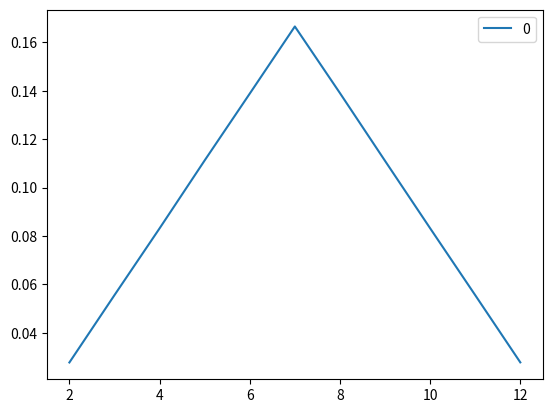

Python code for this plot:
import pandas as pd
import matplotlib.pyplot as plt
import random

def dice(num):
    total = 0
    for i in range(num):
        total += random.randint(1,6)
    return total

def sim(runs,num=1):
    print(f'Running {runs} simulations')
    rolls = []
    total = 0
    for i in range(runs):
        roll = dice(num)
        total += roll
        if (i)%round(runs/10) == 0:
            print(f'simulation {round(i/runs*100)}% complete')
        rolls.append(roll)
    outcome = {}
    for i in rolls:
        if i not in outcome:
            outcome[i] = rolls.count(i)/runs
    average = total/runs

    df = pd.DataFrame.from_dict(outcome,orient='index')
    df = df.sort_index()
    print(df)
    print(f'Average = {average}')
    graph(df)
    return

def graph(df):
    # define graph and add lines
    ax = df.plot()
    plt.show()
    return

if __name__ == '__main__':
    sim(10000000,2)